Photos from the image-classification dataset "dataset_1" in the GitHub repository dicodingacademy/a185-pengembangan-ml. Its 5 classes are: broccoli, carrot, cheese, potato, tomato.

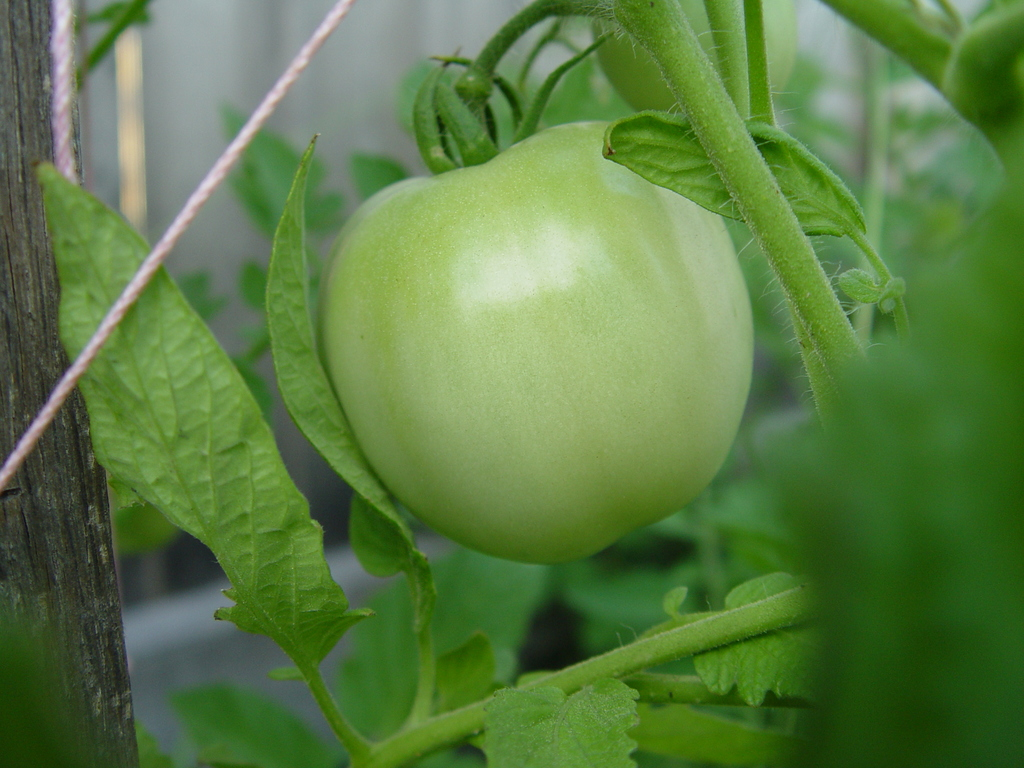
Label: tomato

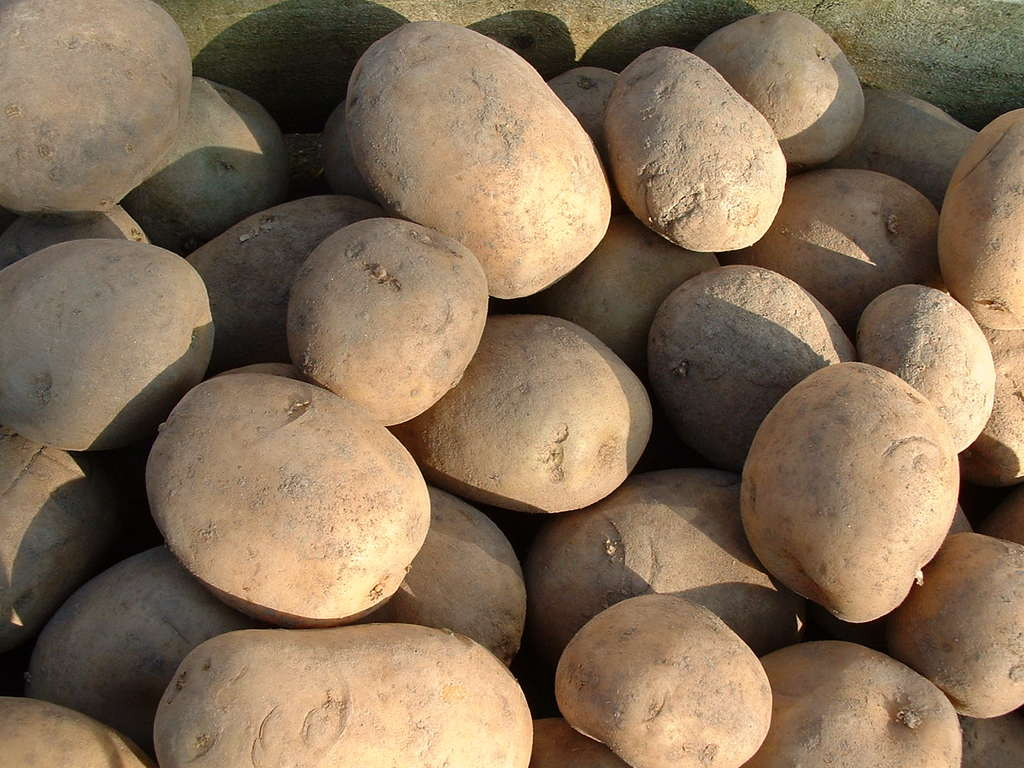
Label: potato

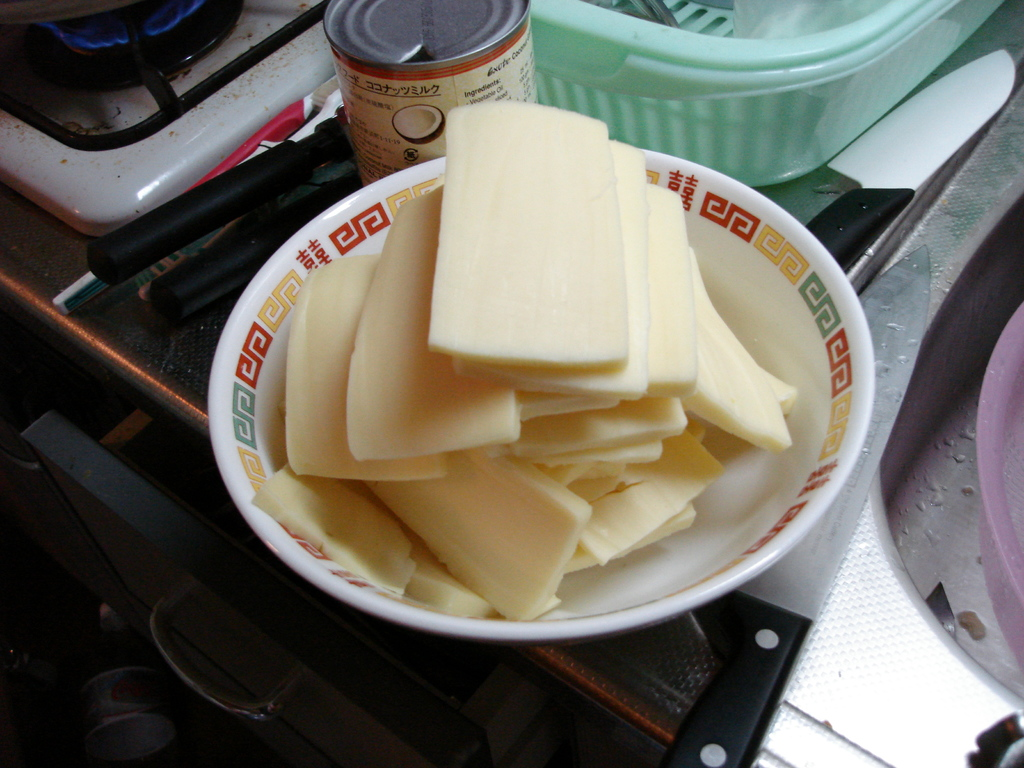
Label: cheese

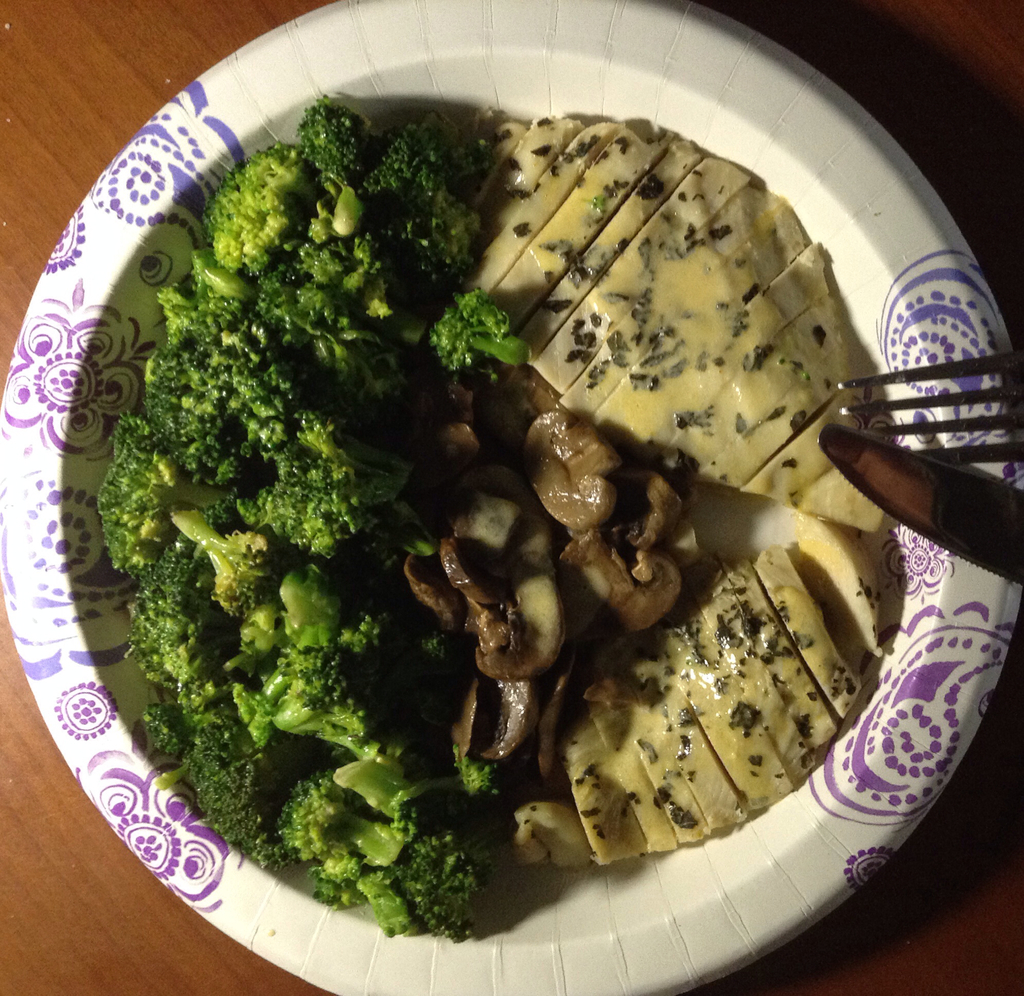
Label: broccoli

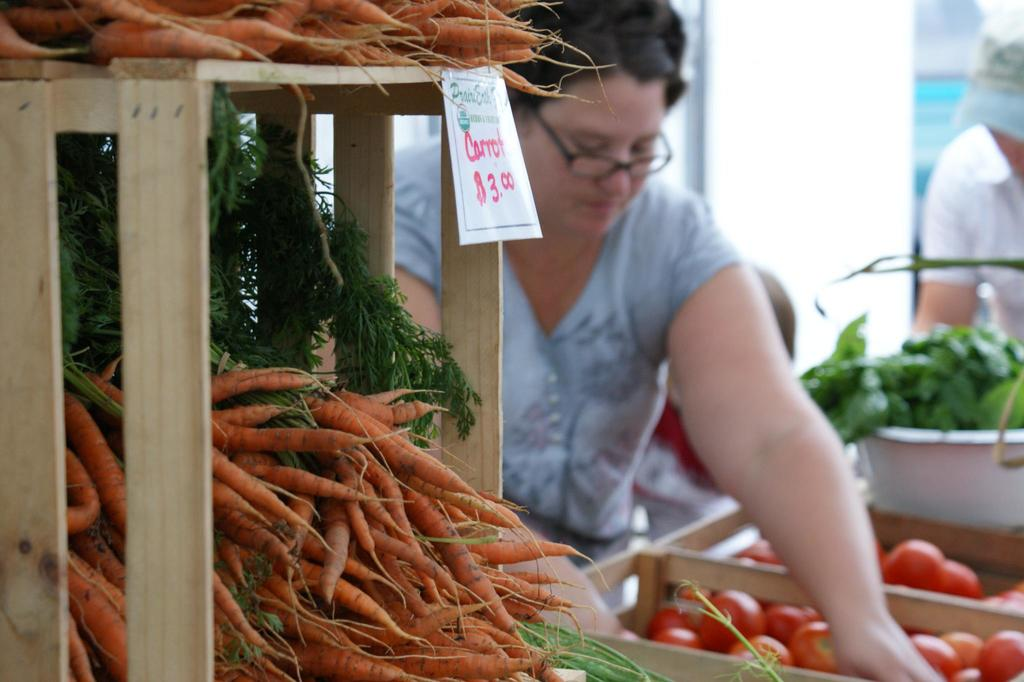
Label: carrot
